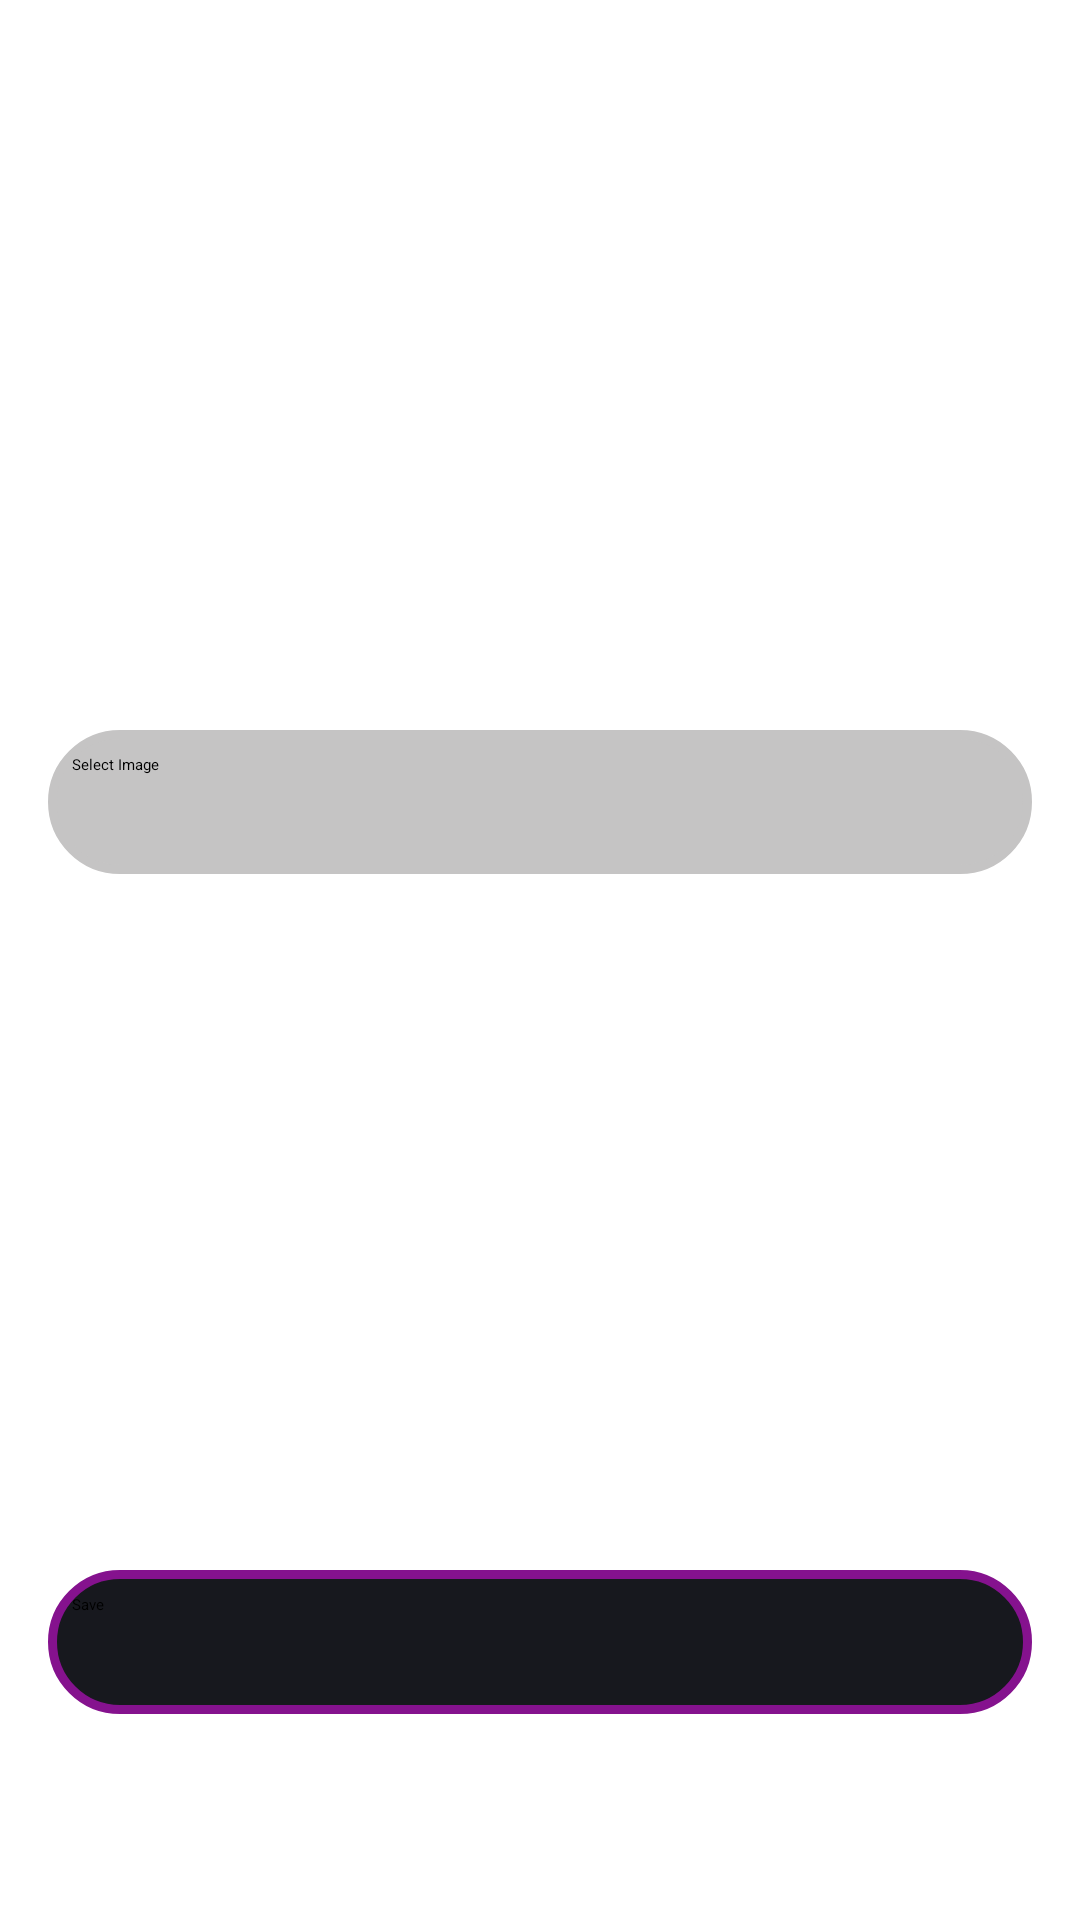

Android layout source for this screen:
<!-- AndroidManifest.xml: application theme Theme.OptimizeApplication -->
<!-- res/layout/activity_add_game.xml -->
<LinearLayout xmlns:android="http://schemas.android.com/apk/res/android"
    android:layout_width="match_parent"
    android:layout_height="match_parent"
    android:orientation="vertical"
    android:padding="16dp">

    <ImageButton
        android:id="@+id/backButton2"
        android:layout_width="wrap_content"
        android:layout_height="wrap_content"
        android:layout_marginStart="8dp"
        android:contentDescription="@string/backtohome"
        android:background="@drawable/ic_back_arrow" />

    <EditText
        android:id="@+id/etTextGameName"
        android:layout_width="match_parent"
        android:layout_height="wrap_content"
        android:layout_marginTop="40dp"
        android:hint="Game Name"
        android:inputType="text"
        android:padding="16dp"
        android:minHeight="48dp"
        android:textSize="16sp"
        android:textColor="@color/white"
        android:textColorHint="@color/white"/>

    <EditText
        android:id="@+id/etTextGameUrl"
        android:layout_width="match_parent"
        android:layout_height="wrap_content"
        android:layout_marginTop="40dp"
        android:hint="Game Url or Path"
        android:inputType="text"
        android:padding="16dp"
        android:minHeight="48dp"
        android:textSize="16sp"
        android:textColor="@color/white"
        android:textColorHint="@color/white"/>

    <Button
        android:id="@+id/btnbuttonSelectImage"
        android:layout_width="match_parent"
        android:layout_height="wrap_content"
        android:text="Select Image"
        android:background="@drawable/rounded_button"
        android:backgroundTint="@color/light_grey"
        android:layout_marginTop="40dp" />

    <ImageView
        android:id="@+id/ivimageViewGame"
        android:layout_width="match_parent"
        android:layout_height="200dp"
        android:layout_marginTop="16dp"
        android:scaleType="centerCrop" />

    <Button
        android:id="@+id/btnbuttonSaveGame"
        android:layout_width="match_parent"
        android:layout_height="wrap_content"
        android:text="Save"
        android:background="@drawable/rounded_button"
        android:layout_marginTop="16dp" />
</LinearLayout>
<!-- resources referenced by this layout -->
<resources>
  <color name="light_grey">#C5C4C4</color>
  <color name="white">#FFFFFFFF</color>
  <!-- drawable rounded_button (drawable) -->
  <?xml version="1.0" encoding="utf-8"?>
  <shape xmlns:android="http://schemas.android.com/apk/res/android">
      <solid android:color="#17181E" /> 
      <stroke
          android:width="3dp"
          android:color="#85128E" /> 
      <corners android:radius="26dp" /> 
      <padding android:left="8dp"
          android:top="8dp"
          android:right="8dp"
          android:bottom="8dp"/>
      <size
          android:width="400dp"
          android:height="48dp"/>
  </shape>
</resources>
